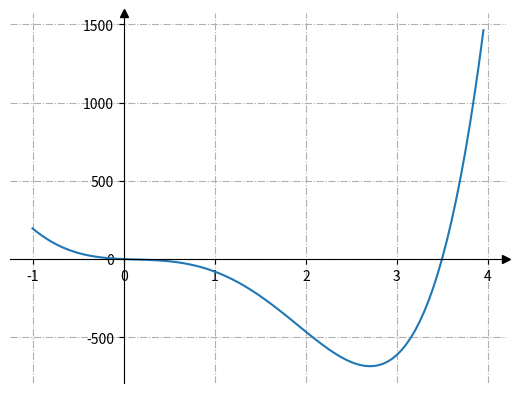

Write the Python code that produced this figure.
import matplotlib.pyplot as plt
import numpy as np

fig, ax = plt.subplots()

# Перемістимо лівий і нижній стовпчики до x = 0 і y = 0 відповідно.
ax.spines[["left", "bottom"]].set_position(("data", 0))

# Сховати верхню та праву лінію
ax.spines[["top", "right"]].set_visible(False)

# Намалюємо стрілки (як чорні трикутники: ">k"/"^k") на кінцях осей. 
# Також вимкнемо відсікання (clip_on=False) стрілок.
ax.plot(1, 0, ">k", transform=ax.get_yaxis_transform(), clip_on=False)
ax.plot(0, 1, "^k", transform=ax.get_xaxis_transform(), clip_on=False)

# Додамо проміжні лінії
ax.grid(True, linestyle='-.')

# Сформуємо ряд значень x. 100 елементів від -5 до 5. 
x = np.linspace(-1, 4, 100, False)

# Функціональну залежность
ax.plot(x, 6*x**5 + 10*x**4 - 120*x**3 + 48*x**2 - 24*x + 1)

# Запускаємо малювання графіку
plt.show()